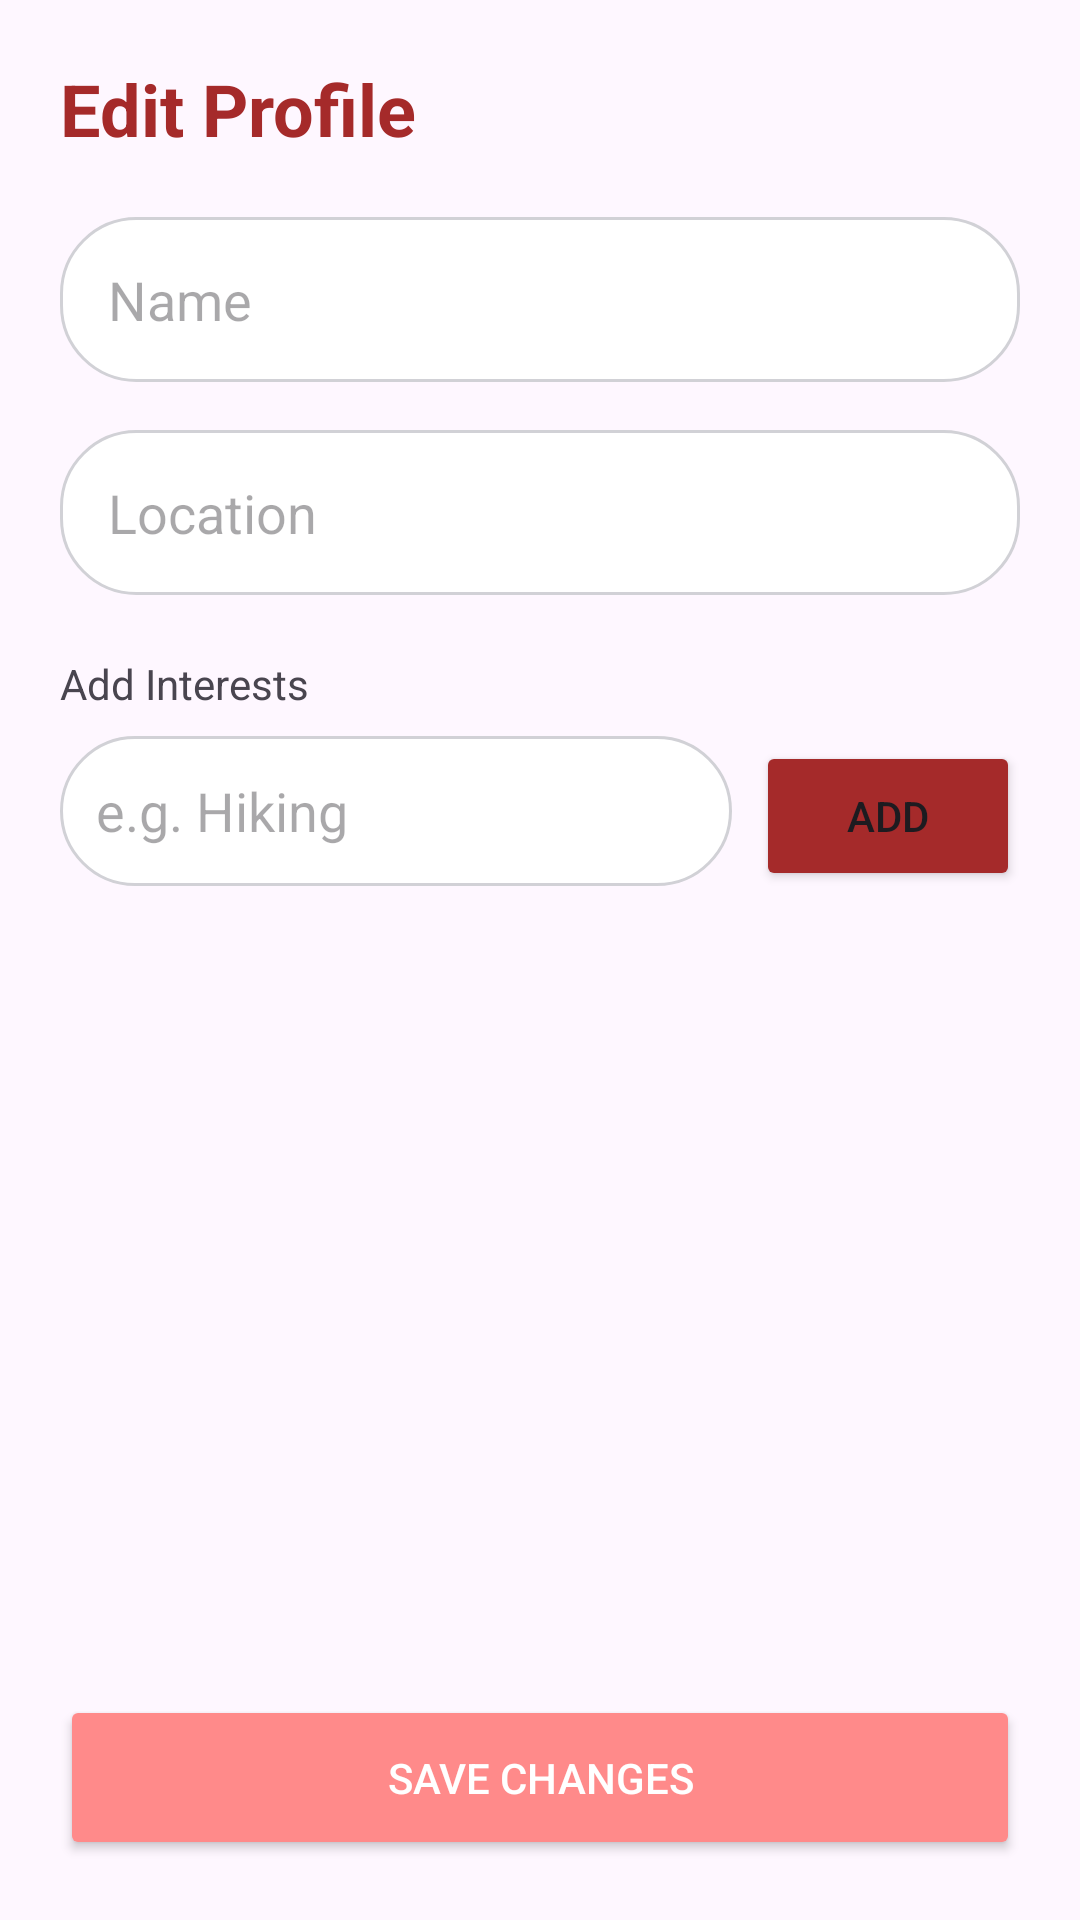

Write the Android layout XML for this screen, with the resource values it uses.
<!-- AndroidManifest.xml: application theme Theme.YeneMatch -->
<!-- res/layout/fragment_edit_profile.xml -->
<?xml version="1.0" encoding="utf-8"?>
<androidx.coordinatorlayout.widget.CoordinatorLayout
    xmlns:android="http://schemas.android.com/apk/res/android"
    xmlns:app="http://schemas.android.com/apk/res-auto"
    android:layout_width="match_parent"
    android:layout_height="match_parent">

    <androidx.core.widget.NestedScrollView
        android:layout_width="match_parent"
        android:layout_height="match_parent"
        android:paddingBottom="80dp"> <androidx.constraintlayout.widget.ConstraintLayout
        android:layout_width="match_parent"
        android:layout_height="wrap_content"
        android:padding="20dp">

        <TextView
            android:id="@+id/title"
            android:layout_width="wrap_content"
            android:layout_height="wrap_content"
            android:text="Edit Profile"
            android:textColor="#A52A2A"
            android:textSize="24sp"
            android:textStyle="bold"
            app:layout_constraintTop_toTopOf="parent"
            app:layout_constraintStart_toStartOf="parent" />

        <EditText
            android:id="@+id/editName"
            android:layout_width="match_parent"
            android:layout_height="55dp"
            android:layout_marginTop="20dp"
            app:layout_constraintTop_toBottomOf="@id/title"
            android:background="@drawable/bg_input_field"
            android:hint="Name"
            android:paddingHorizontal="16dp"/>

        <EditText
            android:id="@+id/editLocation"
            android:layout_width="match_parent"
            android:layout_height="55dp"
            android:layout_marginTop="16dp"
            app:layout_constraintTop_toBottomOf="@id/editName"
            android:background="@drawable/bg_input_field"
            android:hint="Location"
            android:paddingHorizontal="16dp"/>

        <TextView
            android:id="@+id/labelInterests"
            android:layout_width="wrap_content"
            android:layout_height="wrap_content"
            android:layout_marginTop="20dp"
            android:text="Add Interests"
            app:layout_constraintTop_toBottomOf="@id/editLocation"
            app:layout_constraintStart_toStartOf="parent"/>

        <LinearLayout
            android:id="@+id/addInterestLayout"
            android:layout_width="match_parent"
            android:layout_height="wrap_content"
            android:layout_marginTop="8dp"
            app:layout_constraintTop_toBottomOf="@id/labelInterests">
            <EditText
                android:id="@+id/etNewInterest"
                android:layout_width="0dp"
                android:layout_height="50dp"
                android:layout_weight="1"
                android:background="@drawable/bg_input_field"
                android:paddingHorizontal="12dp"
                android:hint="e.g. Hiking"/>
            <Button
                android:id="@+id/btnAddInterest"
                android:layout_width="wrap_content"
                android:layout_height="50dp"
                android:layout_marginStart="8dp"
                android:text="Add"
                android:backgroundTint="#A52A2A"/>
        </LinearLayout>

        <com.google.android.material.chip.ChipGroup
            android:id="@+id/editInterestsChipGroup"
            android:layout_width="match_parent"
            android:layout_height="wrap_content"
            android:layout_marginTop="16dp"
            app:layout_constraintTop_toBottomOf="@id/addInterestLayout"/>

    </androidx.constraintlayout.widget.ConstraintLayout>
    </androidx.core.widget.NestedScrollView>

    <Button
        android:id="@+id/btnSaveProfile"
        android:layout_width="match_parent"
        android:layout_height="55dp"
        android:layout_gravity="bottom"
        android:layout_margin="20dp"
        android:backgroundTint="#FF8A8A"
        android:text="Save Changes"
        android:textColor="#FFFFFF"
        app:cornerRadius="30dp" />

</androidx.coordinatorlayout.widget.CoordinatorLayout>
<!-- resources referenced by this layout -->
<resources>
  <!-- drawable bg_input_field (drawable) -->
  <?xml version="1.0" encoding="utf-8"?>
  <shape xmlns:android="http://schemas.android.com/apk/res/android">
      <solid android:color="#FFFFFF" />
  
      <stroke
          android:width="1dp"
          android:color="#D1D1D6" />
  
      <corners android:radius="25dp" />
  </shape>
  <style name="Theme.YeneMatch" parent="Base.Theme.YeneMatch" />
  <style name="Base.Theme.YeneMatch" parent="Theme.Material3.DayNight.NoActionBar">
          
          
      </style>
</resources>
